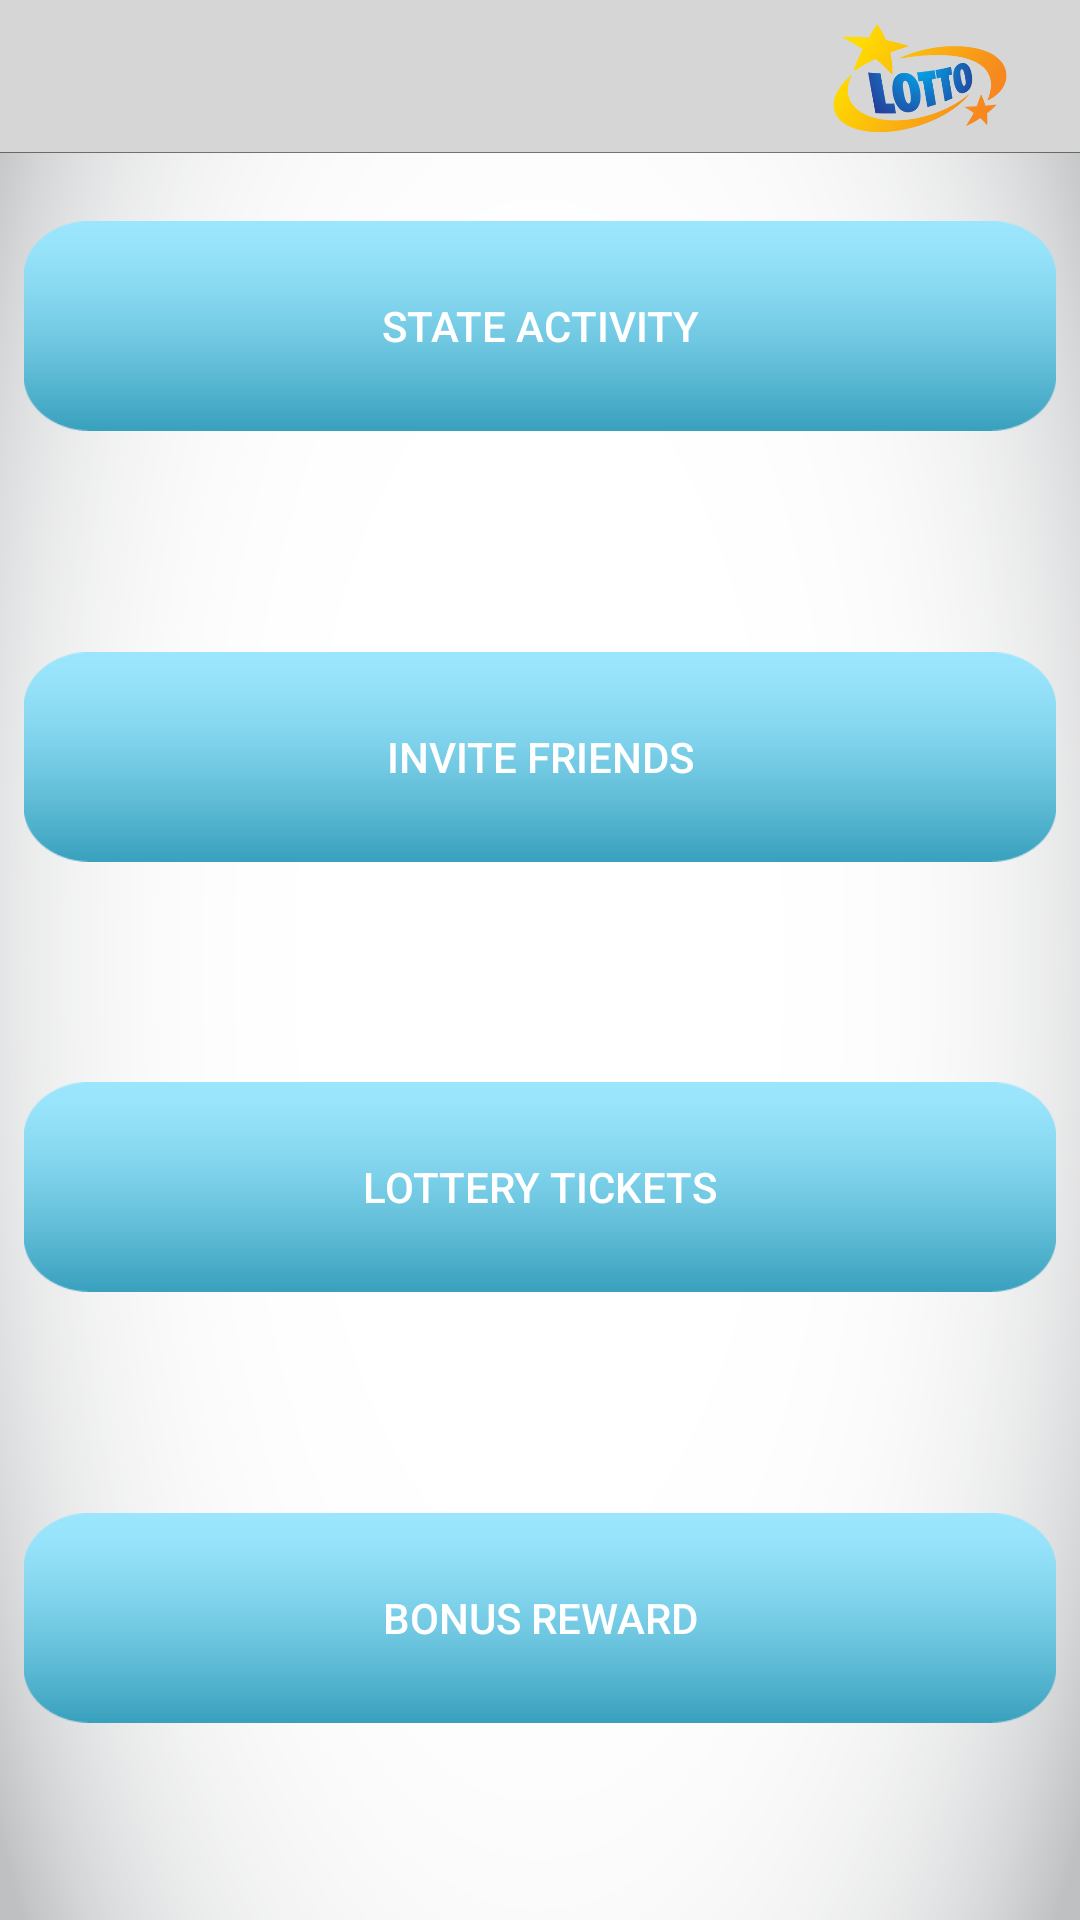

Android layout source for this screen:
<!-- AndroidManifest.xml: application theme AppTheme -->
<!-- res/layout/activity_all_features.xml -->
<?xml version="1.0" encoding="utf-8"?>
<android.support.constraint.ConstraintLayout
        xmlns:android="http://schemas.android.com/apk/res/android"
        xmlns:tools="http://schemas.android.com/tools"
        xmlns:app="http://schemas.android.com/apk/res-auto"
        android:layout_width="match_parent"
        android:layout_height="match_parent"
        android:background="@drawable/gray_background"
        tools:context=".AllFeaturesActivity">

    <include
            android:id="@+id/toolbar"
            android:layout_width="match_parent"
            android:layout_height="?android:attr/actionBarSize"
            layout="@layout/toolbar"
            app:layout_constraintTop_toTopOf="parent"
            app:layout_constraintStart_toStartOf="parent"
            app:layout_constraintEnd_toEndOf="parent"/>
    <Button
            android:background="@drawable/light_blue_button"
            android:textColor="@android:color/white"
            android:text="@string/state_activity"
            android:layout_width="0dp"
            android:layout_height="70dp"
            android:id="@+id/state_activity_btn"
            android:layout_marginTop="8dp"
            app:layout_constraintTop_toTopOf="parent" android:layout_marginBottom="8dp"
            app:layout_constraintBottom_toTopOf="@+id/friend_invite_btn"
            app:layout_constraintEnd_toEndOf="parent" app:layout_constraintStart_toStartOf="parent"
            android:layout_marginStart="8dp"
            android:layout_marginEnd="8dp"/>

    <Button
            android:background="@drawable/light_blue_button"
            android:textColor="@android:color/white"
            android:text="@string/invite_friends"
            android:layout_width="0dp"
            android:layout_height="70dp"
            android:id="@+id/friend_invite_btn"
            android:layout_marginBottom="8dp"
            android:layout_marginStart="8dp"
            app:layout_constraintBottom_toTopOf="@+id/btn_draw_activity"
            app:layout_constraintTop_toBottomOf="@+id/state_activity_btn" app:layout_constraintStart_toStartOf="parent"
            app:layout_constraintEnd_toEndOf="parent" android:layout_marginEnd="8dp"
            app:layout_constraintHorizontal_bias="0.0"/>
    <Button
            android:background="@drawable/light_blue_button"
            android:textColor="@android:color/white"
            android:text="@string/bonus_reward"
            android:layout_width="0dp"
            android:layout_height="70dp"
            android:id="@+id/bonus_reward_btn"
            app:layout_constraintBottom_toBottomOf="parent"
            app:layout_constraintTop_toBottomOf="@+id/btn_draw_activity" app:layout_constraintStart_toStartOf="parent"
            app:layout_constraintEnd_toEndOf="parent" android:layout_marginEnd="8dp"
            android:layout_marginStart="8dp"/>
    <Button
            android:background="@drawable/light_blue_button"
            android:textColor="@android:color/white"
            android:text="LOTTERY TICKETS"
            android:layout_width="0dp"
            android:layout_height="70dp"
            android:id="@+id/btn_draw_activity"
            android:layout_marginEnd="8dp"
            android:layout_marginBottom="8dp"
            app:layout_constraintBottom_toTopOf="@+id/bonus_reward_btn"
            app:layout_constraintTop_toBottomOf="@+id/friend_invite_btn" app:layout_constraintEnd_toEndOf="parent"
            app:layout_constraintStart_toStartOf="parent" android:layout_marginStart="8dp"
    />
</android.support.constraint.ConstraintLayout>
<!-- res/layout/toolbar.xml (included above) -->
<?xml version="1.0" encoding="utf-8"?>
<android.support.v7.widget.Toolbar
        xmlns:android="http://schemas.android.com/apk/res/android"
        xmlns:app="http://schemas.android.com/apk/res-auto"
        android:id="@+id/my_toolbar"
        android:layout_width="match_parent"
        android:layout_height="?attr/actionBarSize"
        android:background="@drawable/ic_top_menu_background"
        android:theme="@style/ThemeOverlay.AppCompat.ActionBar"
        app:popupTheme="@style/ThemeOverlay.AppCompat.Light">

    <ImageView
            android:layout_width="75dp"
            android:layout_height="42dp"
            android:layout_gravity="end"
            android:layout_marginEnd="16dp"
            android:layout_centerHorizontal="true"
            android:layout_centerVertical="true"
            android:src="@drawable/ic_lotto_logo_polska"
    android:layout_marginBottom="10dp"/>
</android.support.v7.widget.Toolbar>
<!-- resources referenced by this layout -->
<resources>
  <!-- drawable gray_background: png bitmap (drawable, 94467 bytes) -->
  <!-- drawable ic_lotto_logo_polska: png bitmap (drawable, 20829 bytes) -->
  <!-- drawable ic_top_menu_background (drawable) -->
  <vector android:height="211dp" android:viewportHeight="210.5"
      android:viewportWidth="23.4" android:width="23dp" xmlns:android="http://schemas.android.com/apk/res/android">
      <path android:fillColor="#D6D6D6" android:pathData="M-15.4,-7.5h1110.9v198.5h-1110.9z"/>
      <path android:fillColor="#00000000"
          android:pathData="M-15.4,-7.5h1110.9v198.5h-1110.9z"
          android:strokeColor="#000000" android:strokeWidth="0.5"/>
  </vector>
  <!-- drawable light_blue_button: png bitmap (drawable, 2537 bytes) -->
  <string name="bonus_reward">Bonus Reward</string>
  <string name="invite_friends">Invite Friends</string>
  <string name="state_activity">State Activity</string>
  <style name="AppTheme" parent="Theme.AppCompat.Light.NoActionBar">
          
          <item name="colorPrimary">#d5d5d5</item>
          <item name="colorPrimaryDark">@color/colorPrimaryDark</item>
          <item name="colorAccent">@color/secondColor</item>
      </style>
  <color name="colorPrimaryDark">#00574B</color>
  <color name="secondColor">#424242</color>
</resources>
